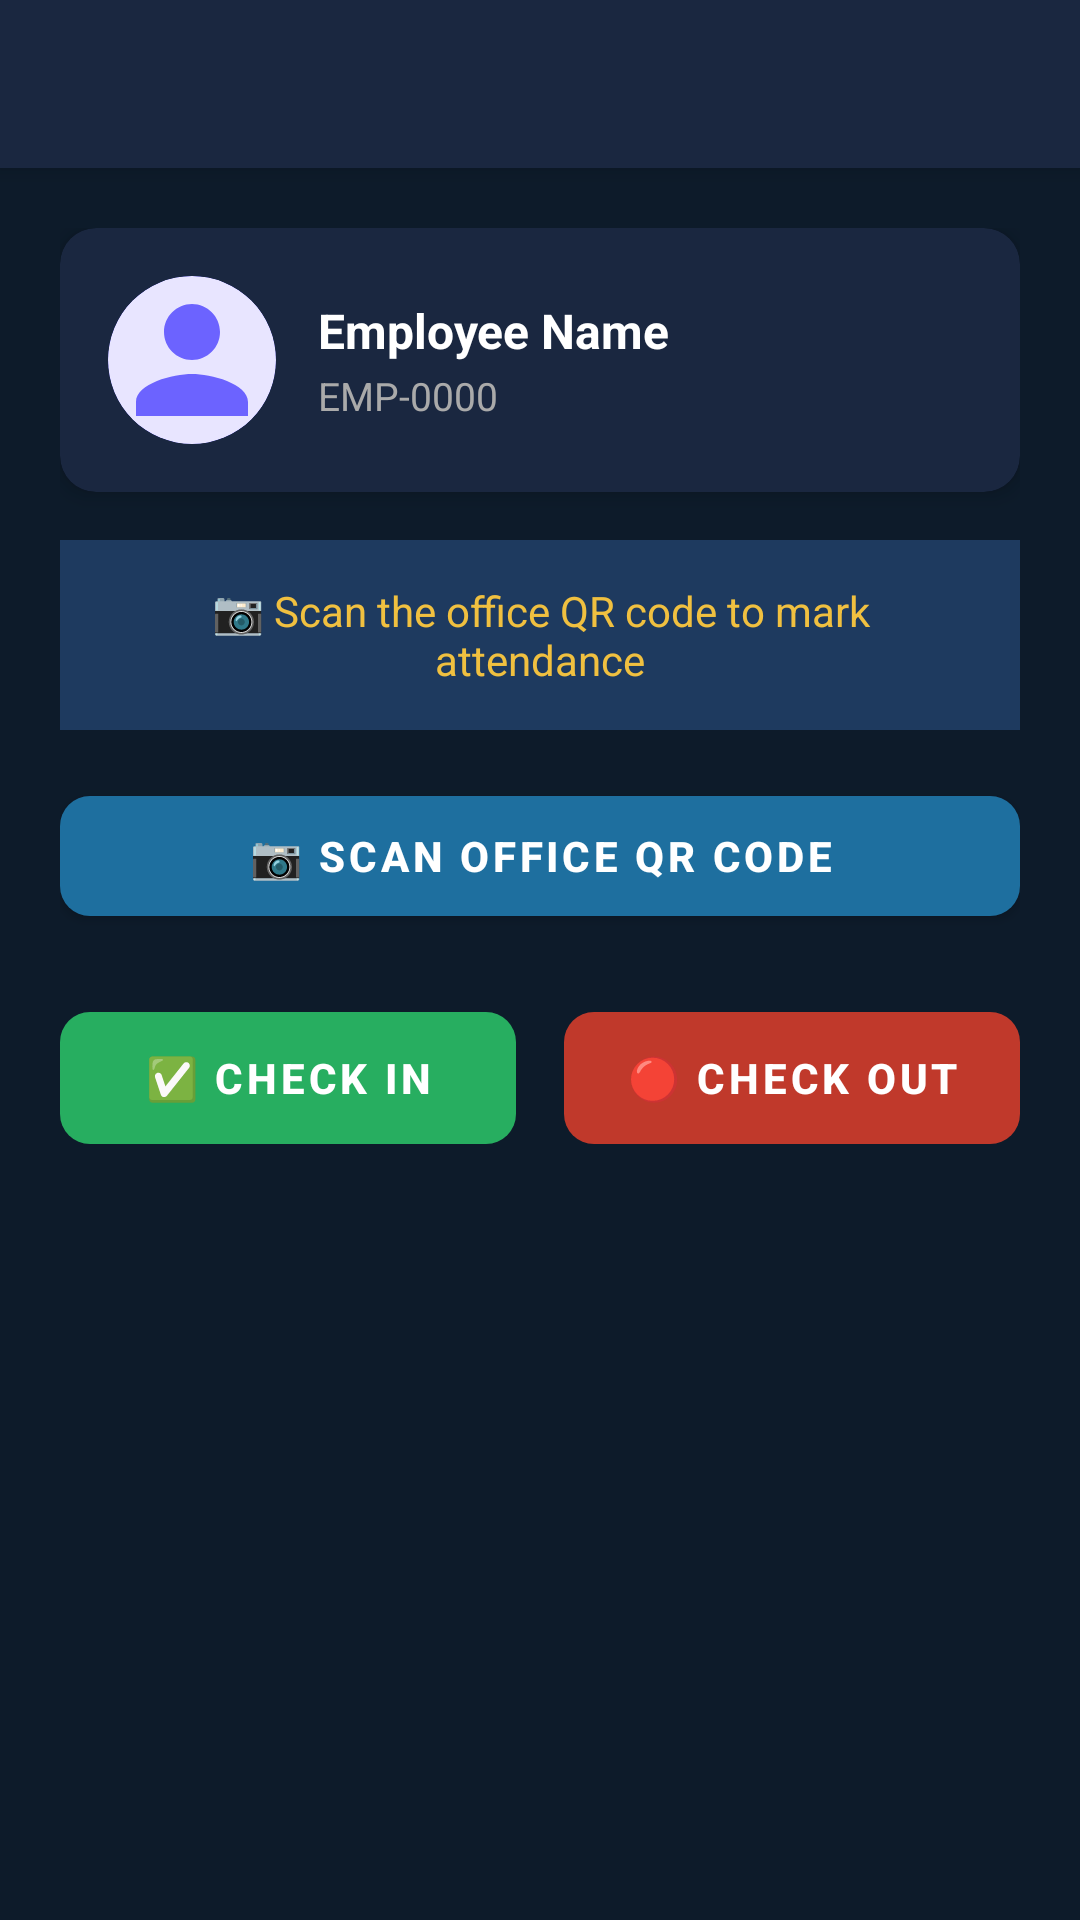

Produce the Android XML layout that renders to this screen, including the resource entries it uses.
<!-- AndroidManifest.xml: activity theme Theme.HypeHR.Dashboard -->
<!-- res/layout/activity_attendance.xml -->
<?xml version="1.0" encoding="utf-8"?>
<androidx.coordinatorlayout.widget.CoordinatorLayout
    xmlns:android="http://schemas.android.com/apk/res/android"
    xmlns:app="http://schemas.android.com/apk/res-auto"
    android:layout_width="match_parent"
    android:layout_height="match_parent"
    android:background="#0D1B2A">

    
    <com.google.android.material.appbar.AppBarLayout
        android:layout_width="match_parent"
        android:layout_height="wrap_content"
        app:elevation="4dp">

        <androidx.appcompat.widget.Toolbar
            android:id="@+id/toolbar"
            android:layout_width="match_parent"
            android:layout_height="?attr/actionBarSize"
            android:background="#1A2740"
            app:titleTextColor="#FFFFFF" />

    </com.google.android.material.appbar.AppBarLayout>

    <ScrollView
        android:layout_width="match_parent"
        android:layout_height="match_parent"
        app:layout_behavior="@string/appbar_scrolling_view_behavior">

        <LinearLayout
            android:layout_width="match_parent"
            android:layout_height="wrap_content"
            android:orientation="vertical"
            android:padding="20dp">

            
            <androidx.cardview.widget.CardView
                android:layout_width="match_parent"
                android:layout_height="wrap_content"
                android:layout_marginBottom="16dp"
                app:cardCornerRadius="12dp"
                app:cardBackgroundColor="#1A2740"
                app:cardElevation="4dp">

                <LinearLayout
                    android:layout_width="match_parent"
                    android:layout_height="wrap_content"
                    android:orientation="horizontal"
                    android:padding="16dp"
                    android:gravity="center_vertical">

                    
                    <ImageView
                        android:id="@+id/ivEmpPhoto"
                        android:layout_width="56dp"
                        android:layout_height="56dp"
                        android:src="@drawable/ic_person_placeholder"
                        android:scaleType="centerCrop"
                        android:background="@drawable/bg_circle_photo"
                        android:clipToOutline="true"
                        android:contentDescription="Employee photo" />

                    <LinearLayout
                        android:layout_width="0dp"
                        android:layout_height="wrap_content"
                        android:layout_weight="1"
                        android:orientation="vertical"
                        android:layout_marginStart="14dp">

                        
                        <TextView
                            android:id="@+id/tvEmpName"
                            android:layout_width="wrap_content"
                            android:layout_height="wrap_content"
                            android:text="Employee Name"
                            android:textColor="#FFFFFF"
                            android:textSize="16sp"
                            android:textStyle="bold" />

                        
                        <TextView
                            android:id="@+id/tvEmpId"
                            android:layout_width="wrap_content"
                            android:layout_height="wrap_content"
                            android:layout_marginTop="2dp"
                            android:text="EMP-0000"
                            android:textColor="#AAAAAA"
                            android:textSize="13sp" />

                    </LinearLayout>
                </LinearLayout>
            </androidx.cardview.widget.CardView>

            
            <TextView
                android:id="@+id/tvStatus"
                android:layout_width="match_parent"
                android:layout_height="wrap_content"
                android:layout_marginBottom="16dp"
                android:background="#1E3A5F"
                android:padding="14dp"
                android:text="📷 Scan the office QR code to mark attendance"
                android:textColor="#F0C040"
                android:textSize="14sp"
                android:gravity="center" />

            
            <androidx.camera.view.PreviewView
                android:id="@+id/previewView"
                android:layout_width="match_parent"
                android:layout_height="260dp"
                android:layout_marginBottom="16dp"
                android:visibility="gone" />

            
            <com.google.android.material.button.MaterialButton
                android:id="@+id/btnScanQr"
                android:layout_width="match_parent"
                android:layout_height="52dp"
                android:layout_marginBottom="12dp"
                android:text="📷 Scan Office QR Code"
                android:textColor="#FFFFFF"
                android:textStyle="bold"
                app:backgroundTint="#1E6F9F"
                app:cornerRadius="10dp" />

            
            <LinearLayout
                android:layout_width="match_parent"
                android:layout_height="wrap_content"
                android:orientation="horizontal"
                android:layout_marginTop="8dp">

                <com.google.android.material.button.MaterialButton
                    android:id="@+id/btnIn"
                    android:layout_width="0dp"
                    android:layout_height="56dp"
                    android:layout_weight="1"
                    android:layout_marginEnd="8dp"
                    android:text="✅ Check IN"
                    android:textColor="#FFFFFF"
                    android:textStyle="bold"
                    android:enabled="false"
                    app:backgroundTint="#27AE60"
                    app:cornerRadius="10dp" />

                <com.google.android.material.button.MaterialButton
                    android:id="@+id/btnOut"
                    android:layout_width="0dp"
                    android:layout_height="56dp"
                    android:layout_weight="1"
                    android:layout_marginStart="8dp"
                    android:text="🔴 Check OUT"
                    android:textColor="#FFFFFF"
                    android:textStyle="bold"
                    android:enabled="false"
                    app:backgroundTint="#C0392B"
                    app:cornerRadius="10dp" />

            </LinearLayout>

        </LinearLayout>
    </ScrollView>

</androidx.coordinatorlayout.widget.CoordinatorLayout>
<!-- resources referenced by this layout -->
<resources>
  <!-- drawable bg_circle_photo (drawable) -->
  <?xml version="1.0" encoding="utf-8"?>
  <shape xmlns:android="http://schemas.android.com/apk/res/android"
      android:shape="oval">
      <solid android:color="#E8E5FF" />
      <stroke
          android:width="3dp"
          android:color="#6C63FF" />
  </shape>
  <!-- drawable ic_person_placeholder (drawable) -->
  <?xml version="1.0" encoding="utf-8"?>
  <vector xmlns:android="http://schemas.android.com/apk/res/android"
      android:width="90dp"
      android:height="90dp"
      android:viewportWidth="24"
      android:viewportHeight="24">
      
      <path
          android:fillColor="#E8E5FF"
          android:pathData="M12,12m-12,0a12,12 0,1 1,24 0a12,12 0,1 1,-24 0"/>
      
      <path
          android:fillColor="#6C63FF"
          android:pathData="M12,12c2.21,0 4,-1.79 4,-4s-1.79,-4-4,-4-4,1.79-4,4 1.79,4 4,4zM12,14c-2.67,0-8,1.34-8,4v2h16v-2c0,-2.66-5.33,-4-8,-4z"/>
  </vector>
  <style name="Theme.HypeHR.Dashboard" parent="Theme.HypeHR">
          <item name="android:windowBackground">@color/colorBackground</item>
          <item name="android:statusBarColor">@color/colorPrimaryDark</item>
      </style>
  <style name="Theme.HypeHR" parent="Theme.MaterialComponents.DayNight.NoActionBar">
          <item name="colorPrimary">@color/colorPrimary</item>
          <item name="colorPrimaryVariant">@color/colorPrimaryDark</item>
          <item name="colorOnPrimary">@color/white</item>
          <item name="colorSecondary">@color/colorAccent</item>
          <item name="colorOnSecondary">@color/white</item>
          <item name="android:colorBackground">@color/colorBackground</item>
          <item name="android:windowBackground">@color/colorBackground</item>
          <item name="windowActionBar">false</item>
          <item name="windowNoTitle">true</item>
      </style>
  <color name="colorBackground">#f7f6f2</color>
  <color name="colorPrimaryDark">#0c4e54</color>
  <color name="colorPrimary">#01696f</color>
  <color name="white">#FFFFFF</color>
  <color name="colorAccent">#4f98a3</color>
</resources>
